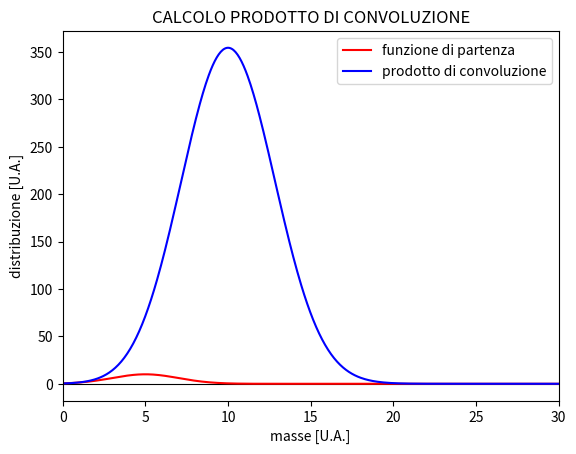

Write Python code to recreate this figure.
import numpy as np
import math
import matplotlib.pyplot as plt



K= 500

mu= 5
sigma= 2
A= 10





def f_m(m, A, mu, sigma):

    #return (1/np.sqrt(2*math.pi*sigma**2))*np.exp(-(m-mu)**2/(2*sigma**2))
    return A*np.exp(-(m-mu)**2/(2*sigma**2))




masse= np.linspace(0, 30, K)
dM= masse[1] - masse[0]


val_conv= masse

prod_conv= np.zeros(len(val_conv))



for i in range(0, len(val_conv)):

    integrale= 0

    for j in range(0, len(masse)):

        prod= f_m(masse[j], A, mu, sigma)*f_m(val_conv[i]-masse[j], A, mu, sigma)

        if( j==0 or j==(K-1) ):
            integrale+= dM*prod/2

        else:
            integrale+= dM*prod

    prod_conv[i]= integrale


figure= plt.figure()

plt.title("CALCOLO PRODOTTO DI CONVOLUZIONE")

plt.plot([masse[0], masse[-1]], [0, 0], linestyle="-", marker="", color="black", linewidth= 0.8)

plt.plot(masse, f_m(masse, A, mu, sigma), linestyle="-", marker="", color="red", label="funzione di partenza")
plt.plot(val_conv, prod_conv, linestyle="-", marker="", color="blue", label="prodotto di convoluzione")

plt.xlabel("masse [U.A.]")
plt.ylabel("distribuzione [U.A.]")

plt.xlim(masse[0], masse[-1])

plt.legend()

plt.show()